Image classification data set "data" (Salach-Malejkum/Bird_Recognition on GitHub). Class labels (5): blackbird, chaffinich, great tit, robin, sparrow.

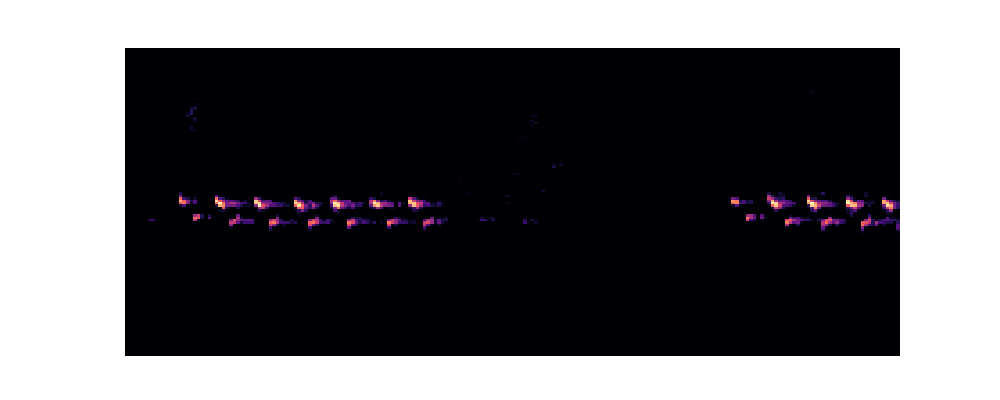
Label: great tit

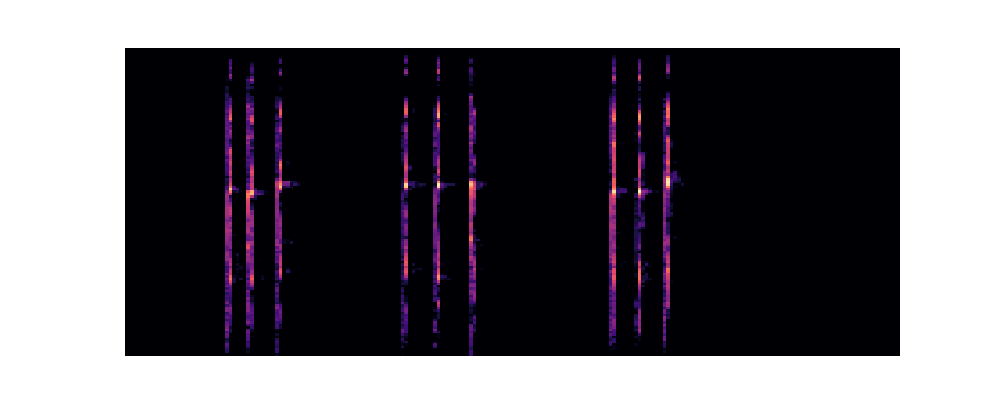
Label: blackbird

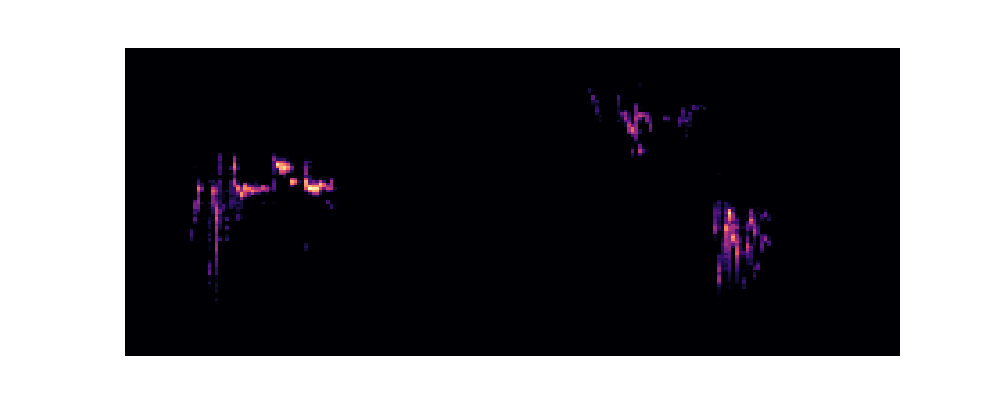
Label: robin

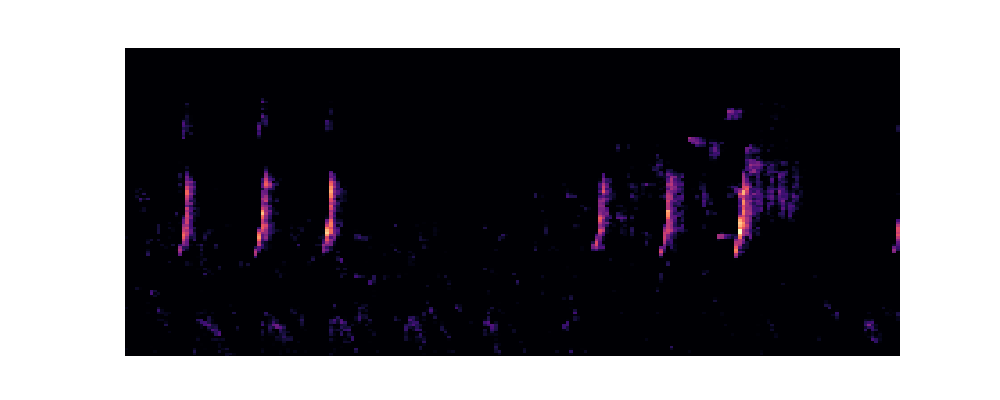
Label: chaffinich

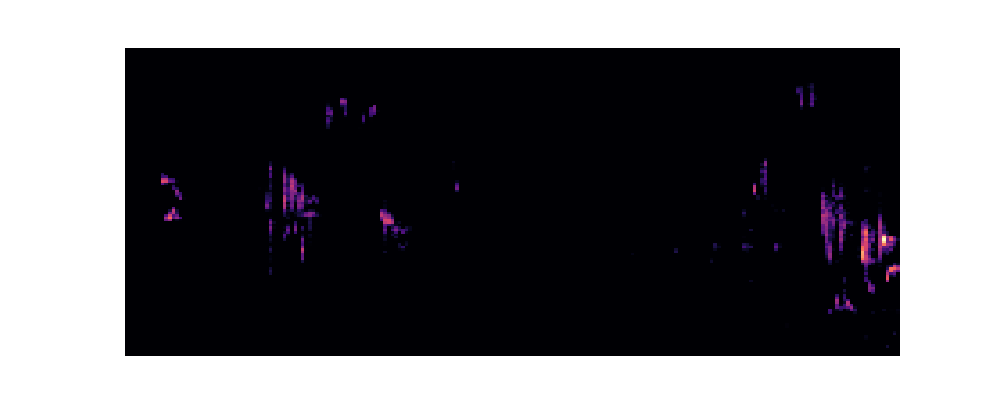
Label: robin

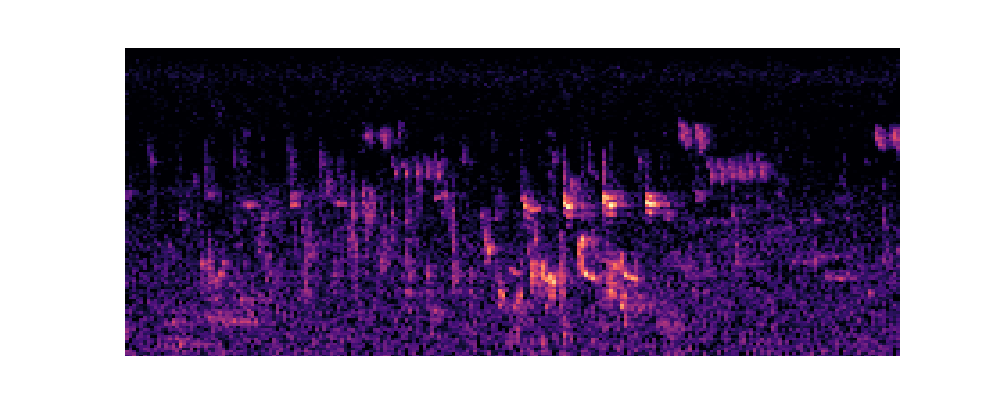
Label: great tit
